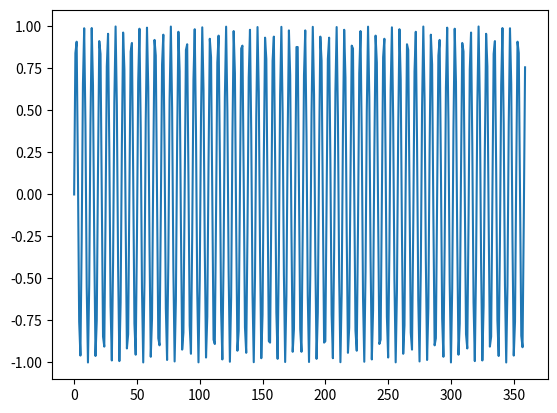

Here is the Python script that generated this plot:
import matplotlib.pyplot as plt
import math

x = []
y = []

for n in range(0,360):
    x = x +[n]
for n in x:
    y.append(math.sin(n))



plt.plot(x, y)
plt.show()